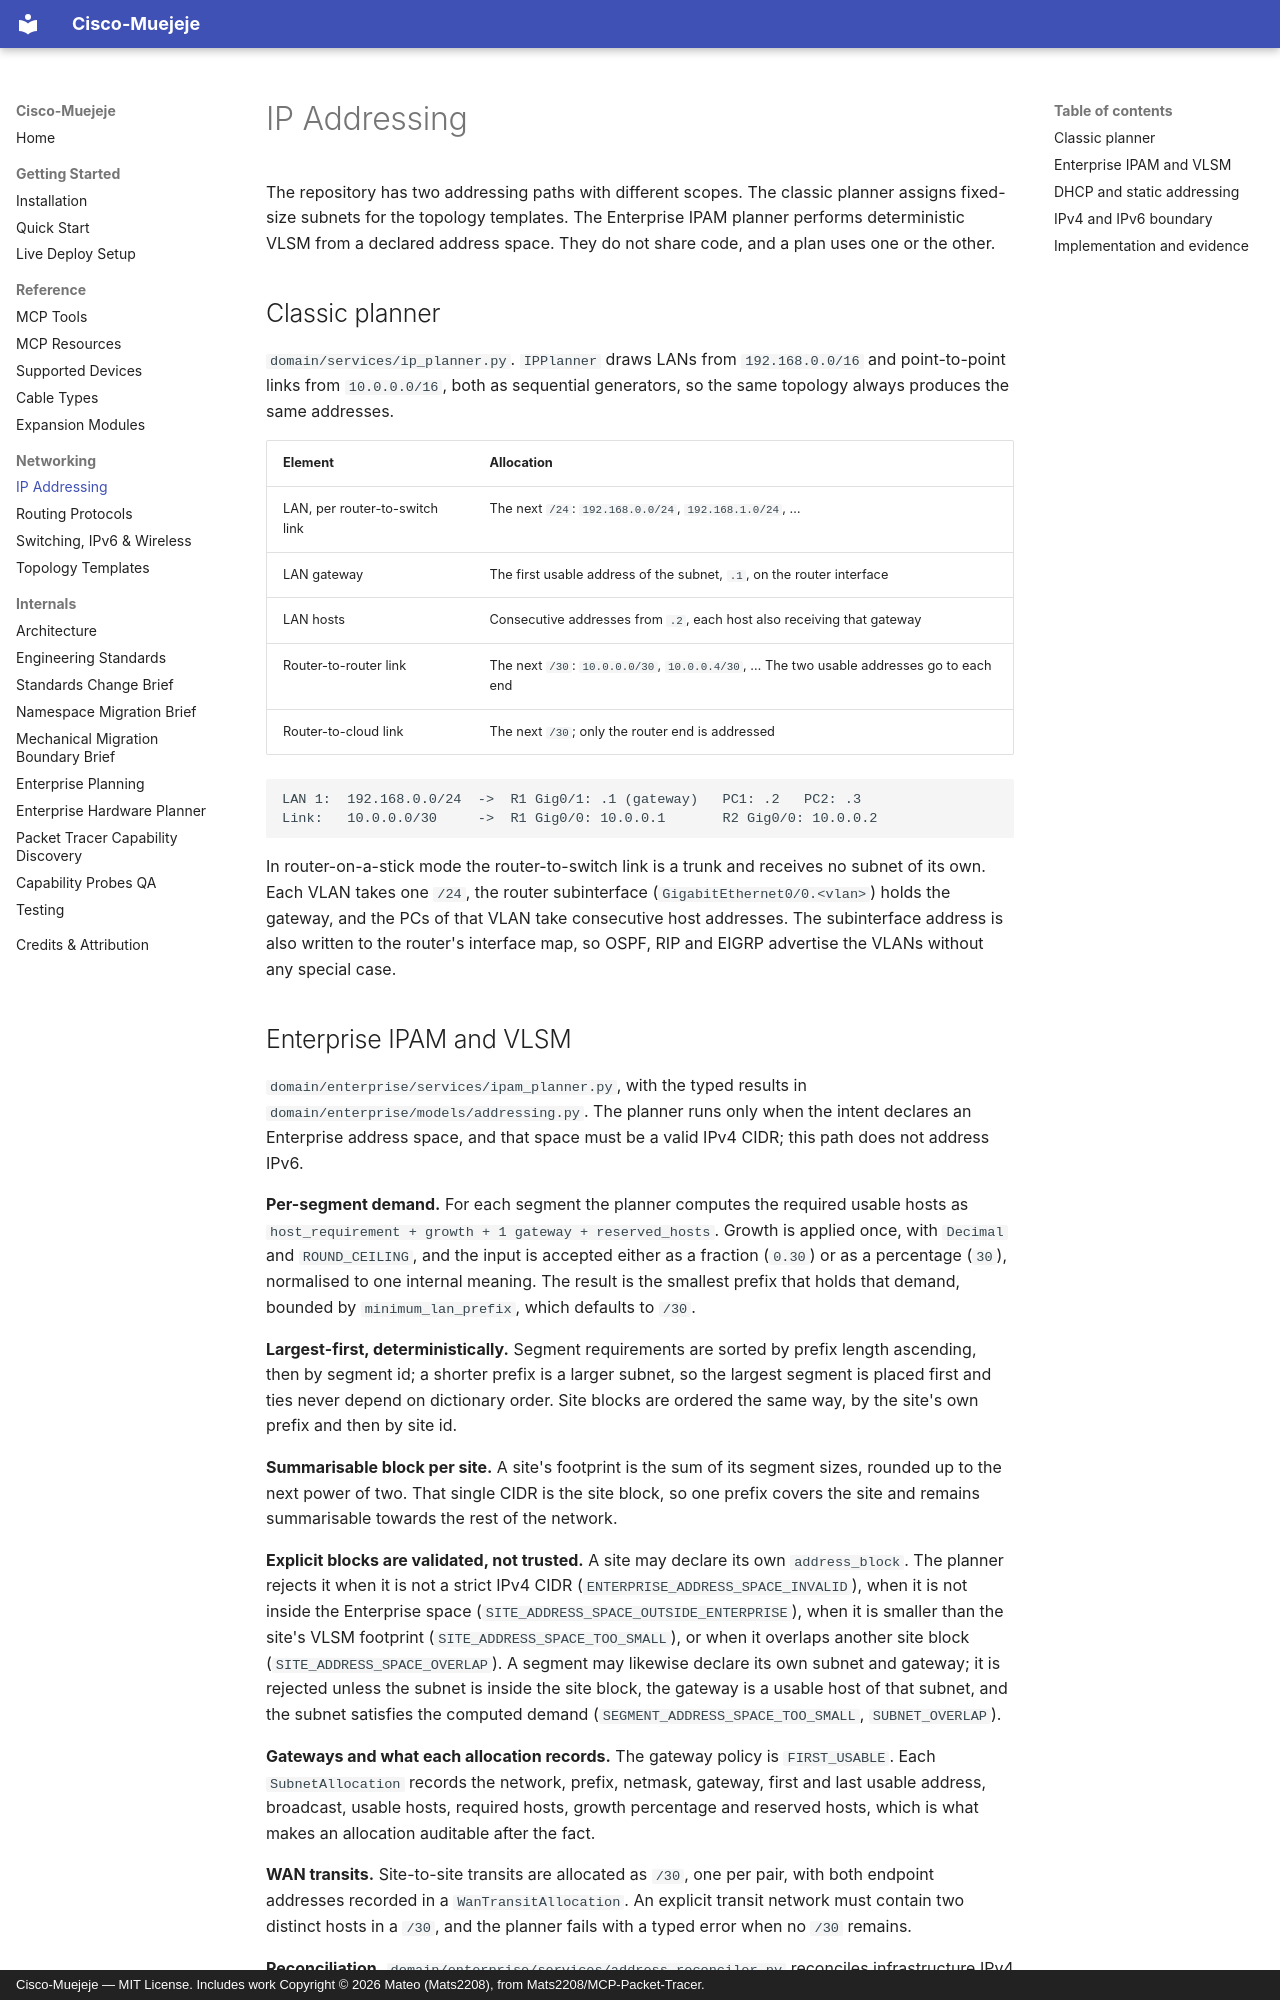

repository: andres18113/cisco-muejeje · page: ip-addressing/index.html · generator: mkdocs · copyright: Cisco-Muejeje — MIT License. Includes work Copyright © 2026 Mateo (Mats2208), from Mats2208/MCP-Packet-Tracer.

# IP Addressing

The repository has two addressing paths with different scopes. The classic
planner assigns fixed-size subnets for the topology templates. The Enterprise
IPAM planner performs deterministic VLSM from a declared address space. They do
not share code, and a plan uses one or the other.

## Classic planner

`domain/services/ip_planner.py`. `IPPlanner` draws LANs from `192.168.0.0/16`
and point-to-point links from `10.0.0.0/16`, both as sequential generators, so
the same topology always produces the same addresses.

| Element | Allocation |
|---|---|
| LAN, per router-to-switch link | The next `/24`: `192.168.0.0/24`, `192.168.1.0/24`, … |
| LAN gateway | The first usable address of the subnet, `.1`, on the router interface |
| LAN hosts | Consecutive addresses from `.2`, each host also receiving that gateway |
| Router-to-router link | The next `/30`: `10.0.0.0/30`, `10.0.0.4/30`, … The two usable addresses go to each end |
| Router-to-cloud link | The next `/30`; only the router end is addressed |

```text
LAN 1:  192.168.0.0/24  ->  R1 Gig0/1: .1 (gateway)   PC1: .2   PC2: .3
Link:   10.0.0.0/30     ->  R1 Gig0/0: 10.0.0.1       R2 Gig0/0: 10.0.0.2
```

In router-on-a-stick mode the router-to-switch link is a trunk and receives no
subnet of its own. Each VLAN takes one `/24`, the router subinterface
(`GigabitEthernet0/0.<vlan>`) holds the gateway, and the PCs of that VLAN take
consecutive host addresses. The subinterface address is also written to the
router's interface map, so OSPF, RIP and EIGRP advertise the VLANs without any
special case.
